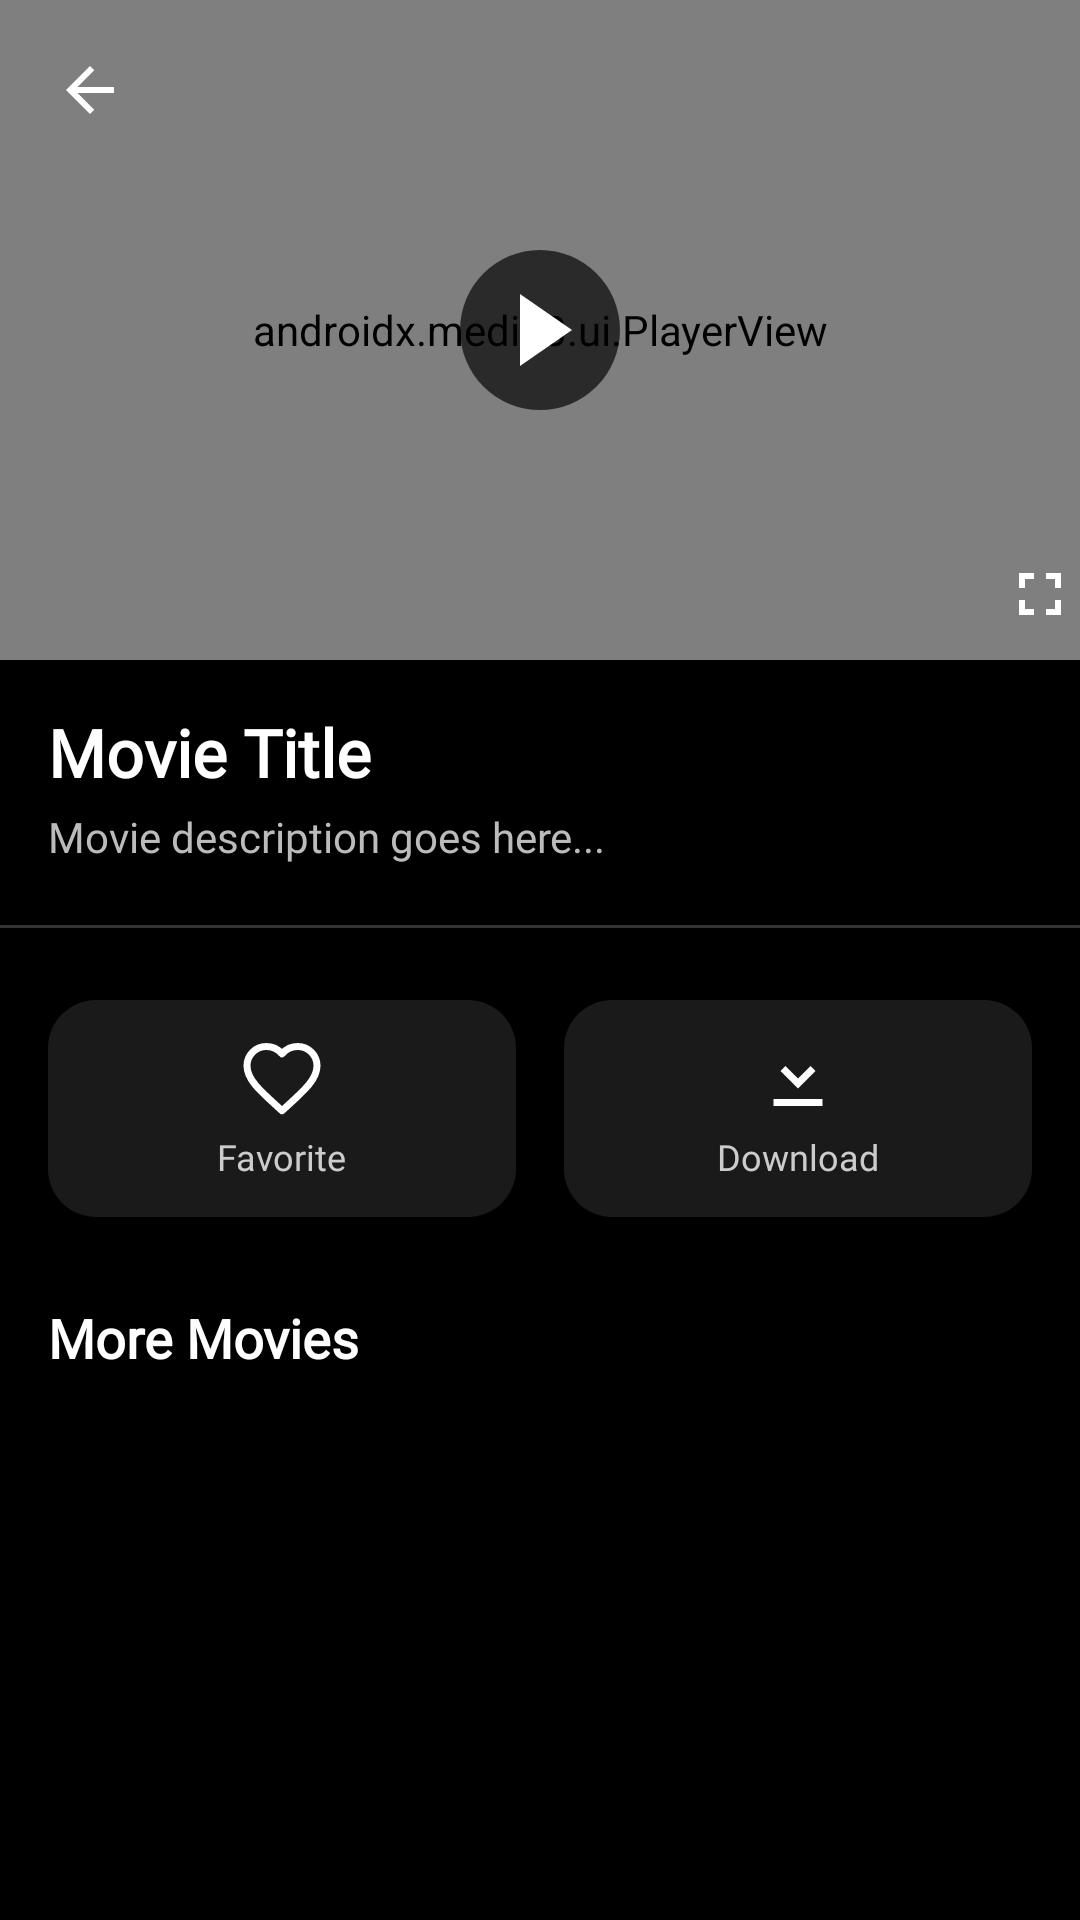

Layout XML and referenced resources for this Android screen:
<!-- AndroidManifest.xml: application theme Theme.KonKhmerMovie -->
<!-- res/layout/fragment_movie_detail.xml -->
<?xml version="1.0" encoding="utf-8"?>
<androidx.core.widget.NestedScrollView xmlns:android="http://schemas.android.com/apk/res/android"
    xmlns:app="http://schemas.android.com/apk/res-auto"
    android:layout_width="match_parent"
    android:layout_height="match_parent"
    android:background="@color/black"
    android:scrollbars="none">

    <LinearLayout
        android:layout_width="match_parent"
        android:layout_height="wrap_content"
        android:orientation="vertical"
        android:paddingBottom="24dp">

        <FrameLayout
            android:layout_width="match_parent"
            android:layout_height="220dp">

            <androidx.media3.ui.PlayerView
                android:id="@+id/playerView"
                android:layout_width="match_parent"
                android:layout_height="220dp"
                android:layout_gravity="center"
                app:show_buffering="when_playing"
                app:use_controller="true"
                app:resize_mode="fit" />

            <ImageView
                android:id="@+id/thumbnailImage"
                android:layout_width="match_parent"
                android:layout_height="match_parent"
                android:scaleType="centerCrop"
                android:visibility="visible" />

            <ImageButton
                android:id="@+id/playButton"
                android:layout_width="64dp"
                android:layout_height="64dp"
                android:layout_gravity="center"
                android:src="@drawable/ic_play_circle"
                android:background="@android:color/transparent"
                android:contentDescription="Play"
                android:visibility="visible" />

            <ImageButton
                android:id="@+id/fullscreenOverlayButton"
                android:layout_width="36dp"
                android:layout_height="36dp"
                android:layout_gravity="bottom|end"
                android:src="@drawable/ic_fullscreen"
                android:background="@null"
                android:layout_marginRight="-5dp"
                android:layout_marginBottom="4dp"
                android:contentDescription="Fullscreen"
                android:elevation="8dp"
                app:tint="@android:color/white" />

            <ImageButton
                android:id="@+id/backButton"
                android:layout_width="40dp"
                android:layout_height="40dp"
                android:layout_gravity="top|start"
                android:layout_marginTop="10dp"
                android:layout_marginLeft="10dp"
                android:background="@drawable/circle_background"
                android:src="@drawable/ic_back_arrow"
                android:contentDescription="Back"
                android:elevation="10dp"
                android:clickable="true"
                android:focusable="true"
                app:tint="@android:color/white" />

        </FrameLayout>

        <TextView
            android:id="@+id/detailTitle"
            android:layout_width="match_parent"
            android:layout_height="wrap_content"
            android:text="Movie Title"
            android:textColor="@android:color/white"
            android:textSize="22sp"
            android:fontFamily="@font/movie"
            android:textStyle="bold"
            android:paddingTop="16dp"
            android:paddingBottom="4dp"
            android:paddingStart="16dp"
            android:paddingEnd="16dp" />

        <TextView
            android:id="@+id/detailDescription"
            android:layout_width="match_parent"
            android:layout_height="wrap_content"
            android:text="Movie description goes here..."
            android:textColor="#BBBBBB"
            android:textSize="14sp"
            android:fontFamily="@font/movie"
            android:paddingStart="16dp"
            android:paddingEnd="16dp"
            android:paddingBottom="12dp" />

        <View
            android:layout_width="match_parent"
            android:layout_height="1dp"
            android:background="#333333"
            android:layout_marginTop="8dp"
            android:layout_marginBottom="8dp" />

        <LinearLayout
            android:layout_width="match_parent"
            android:layout_height="wrap_content"
            android:orientation="horizontal"
            android:gravity="center"
            android:padding="16dp">

            <LinearLayout
                android:id="@+id/favoriteLayout"
                android:layout_width="0dp"
                android:layout_height="wrap_content"
                android:layout_weight="1"
                android:gravity="center"
                android:orientation="vertical"
                android:background="@drawable/item_rounded_bg"
                android:padding="12dp"
                android:layout_marginEnd="8dp">

                <ImageView
                    android:id="@+id/favoriteIcon"
                    android:layout_width="28dp"
                    android:layout_height="28dp"
                    android:src="@drawable/ic_favorite_border"
                    app:tint="@android:color/white" />

                <TextView
                    android:layout_width="wrap_content"
                    android:layout_height="wrap_content"
                    android:text="Favorite"
                    android:fontFamily="@font/movie"
                    android:textColor="#CCCCCC"
                    android:textSize="12sp"
                    android:paddingTop="4dp" />
            </LinearLayout>

            <LinearLayout
                android:id="@+id/downloadLayout"
                android:layout_width="0dp"
                android:layout_height="wrap_content"
                android:layout_weight="1"
                android:gravity="center"
                android:orientation="vertical"
                android:background="@drawable/item_rounded_bg"
                android:padding="12dp"
                android:layout_marginStart="8dp">

                <ImageView
                    android:id="@+id/downloadIcon"
                    android:layout_width="28dp"
                    android:layout_height="28dp"
                    android:src="@drawable/ic_download"
                    app:tint="@android:color/white" />

                <TextView
                    android:layout_width="wrap_content"
                    android:layout_height="wrap_content"
                    android:text="Download"
                    android:fontFamily="@font/movie"

                    android:textColor="#CCCCCC"
                    android:textSize="12sp"
                    android:paddingTop="4dp" />
            </LinearLayout>

        </LinearLayout>

        <TextView
            android:id="@+id/moreMoviesLabel"
            android:layout_width="wrap_content"
            android:layout_height="wrap_content"
            android:text="More Movies"
            android:textColor="@android:color/white"
            android:textSize="18sp"
            android:textStyle="bold"
            android:fontFamily="@font/movie"
            android:paddingStart="16dp"
            android:paddingTop="12dp"
            android:paddingBottom="4dp" />

        <androidx.recyclerview.widget.RecyclerView
            android:id="@+id/moreMoviesRecycler"
            android:layout_width="match_parent"
            android:layout_height="wrap_content"
            android:padding="8dp"
            android:clipToPadding="false"
            android:overScrollMode="never"
            android:scrollbars="none"
            android:nestedScrollingEnabled="false" />

    </LinearLayout>

</androidx.core.widget.NestedScrollView>
<!-- resources referenced by this layout -->
<resources>
  <color name="black">#FF000000</color>
  <!-- drawable ic_back_arrow (drawable) -->
  <vector xmlns:android="http://schemas.android.com/apk/res/android"
      android:width="24dp"
      android:height="24dp"
      android:viewportWidth="24"
      android:viewportHeight="24">
  
      <path
          android:fillColor="#FFFFFF"
          android:pathData="M20,11H7.83l5.59-5.59L12,4l-8,8 8,8 1.41-1.41L7.83,13H20v-2z"/>
  </vector>
  <!-- drawable ic_download (drawable) -->
  <vector xmlns:android="http://schemas.android.com/apk/res/android"
      android:width="24dp"
      android:height="24dp"
      android:viewportWidth="24"
      android:viewportHeight="24">
      <path
          android:fillColor="#FF000000"
          android:pathData="M5,20h14v-2H5v2zm7-18v10.17l3.59,-3.58L17,10l-5,5-5,-5 1.41,-1.41L12,12.17V2h0z"/>
  </vector>
  <!-- drawable ic_favorite_border (drawable) -->
  <vector xmlns:android="http://schemas.android.com/apk/res/android"
      android:width="24dp"
      android:height="24dp"
      android:viewportWidth="24"
      android:viewportHeight="24">
  
      <path
          android:fillColor="@android:color/transparent"
          android:strokeColor="#FFFFFFFF"
          android:strokeWidth="2"
          android:strokeLineJoin="round"
          android:pathData="M12 21.35
                            l-1.45-1.32
                            C5.4 15.36 2 12.28 2 8.5
                            c0-3.04 2.46-5.5 5.5-5.5
                            c1.74 0 3.41 0.81 4.5 2.09
                            c1.09-1.28 2.76-2.09 4.5-2.09
                            c3.04 0 5.5 2.46 5.5 5.5
                            c0 3.78-3.4 6.86-8.55 11.54
                            L12 21.35z"/>
  </vector>
  <!-- drawable ic_fullscreen (drawable) -->
  <vector xmlns:android="http://schemas.android.com/apk/res/android"
      android:width="24dp"
      android:height="24dp"
      android:viewportWidth="24"
      android:viewportHeight="24">
      <path
          android:fillColor="#FFFFFFFF"
          android:pathData="M7,14H5v5h5v-2H7v-3zM17,7h-3V5h5v5h-2V7zM7,7h3V5H5v5h2V7zM17,17v-3h2v5h-5v-2h3z" />
  </vector>
  <!-- drawable ic_play_circle (drawable) -->
  <vector xmlns:android="http://schemas.android.com/apk/res/android"
      android:width="64dp"
      android:height="64dp"
      android:viewportWidth="24"
      android:viewportHeight="24">
  
      
      <path
          android:fillColor="#AA000000"
      android:pathData="M12,2A10,10 0 1,0 22,12A10,10 0 0,0 12,2Z" />
  
      
      <path
          android:fillColor="#FFFFFF"
          android:pathData="M9.5,16.5L16,12L9.5,7.5Z" />
  </vector>
  <!-- drawable item_rounded_bg (drawable) -->
  <shape xmlns:android="http://schemas.android.com/apk/res/android" android:shape="rectangle">
      <solid android:color="#1AFFFFFF" />
      <corners android:radius="16dp" />
  </shape>
  <style name="Theme.KonKhmerMovie" parent="Theme.MaterialComponents.DayNight.NoActionBar">
          
          <item name="fontFamily">@font/movie</item>
  
          
          <item name="textAppearanceHeadline6">@style/Headline6Font</item>
          <item name="textAppearanceBody1">@style/Body1Font</item>
          <item name="textAppearanceBody2">@style/Body2Font</item>
  
          
          <item name="colorPrimary">@color/purple_500</item>
          <item name="colorPrimaryVariant">@color/purple_700</item>
          <item name="colorOnPrimary">@color/white</item>
          <item name="textInputStyle">@style/Widget.MaterialComponents.TextInputLayout.OutlinedBox</item>
      </style>
  <style name="Headline6Font" parent="TextAppearance.MaterialComponents.Headline6">
          <item name="fontFamily">@font/movie</item>
      </style>
  <style name="Body1Font" parent="TextAppearance.MaterialComponents.Body1">
          <item name="fontFamily">@font/movie</item>
      </style>
  <style name="Body2Font" parent="TextAppearance.MaterialComponents.Body2">
          <item name="fontFamily">@font/movie</item>
      </style>
  <color name="purple_500">#FF0000</color>
  <color name="purple_700">#3700B3</color>
  <color name="white">#FFFFFFFF</color>
</resources>
